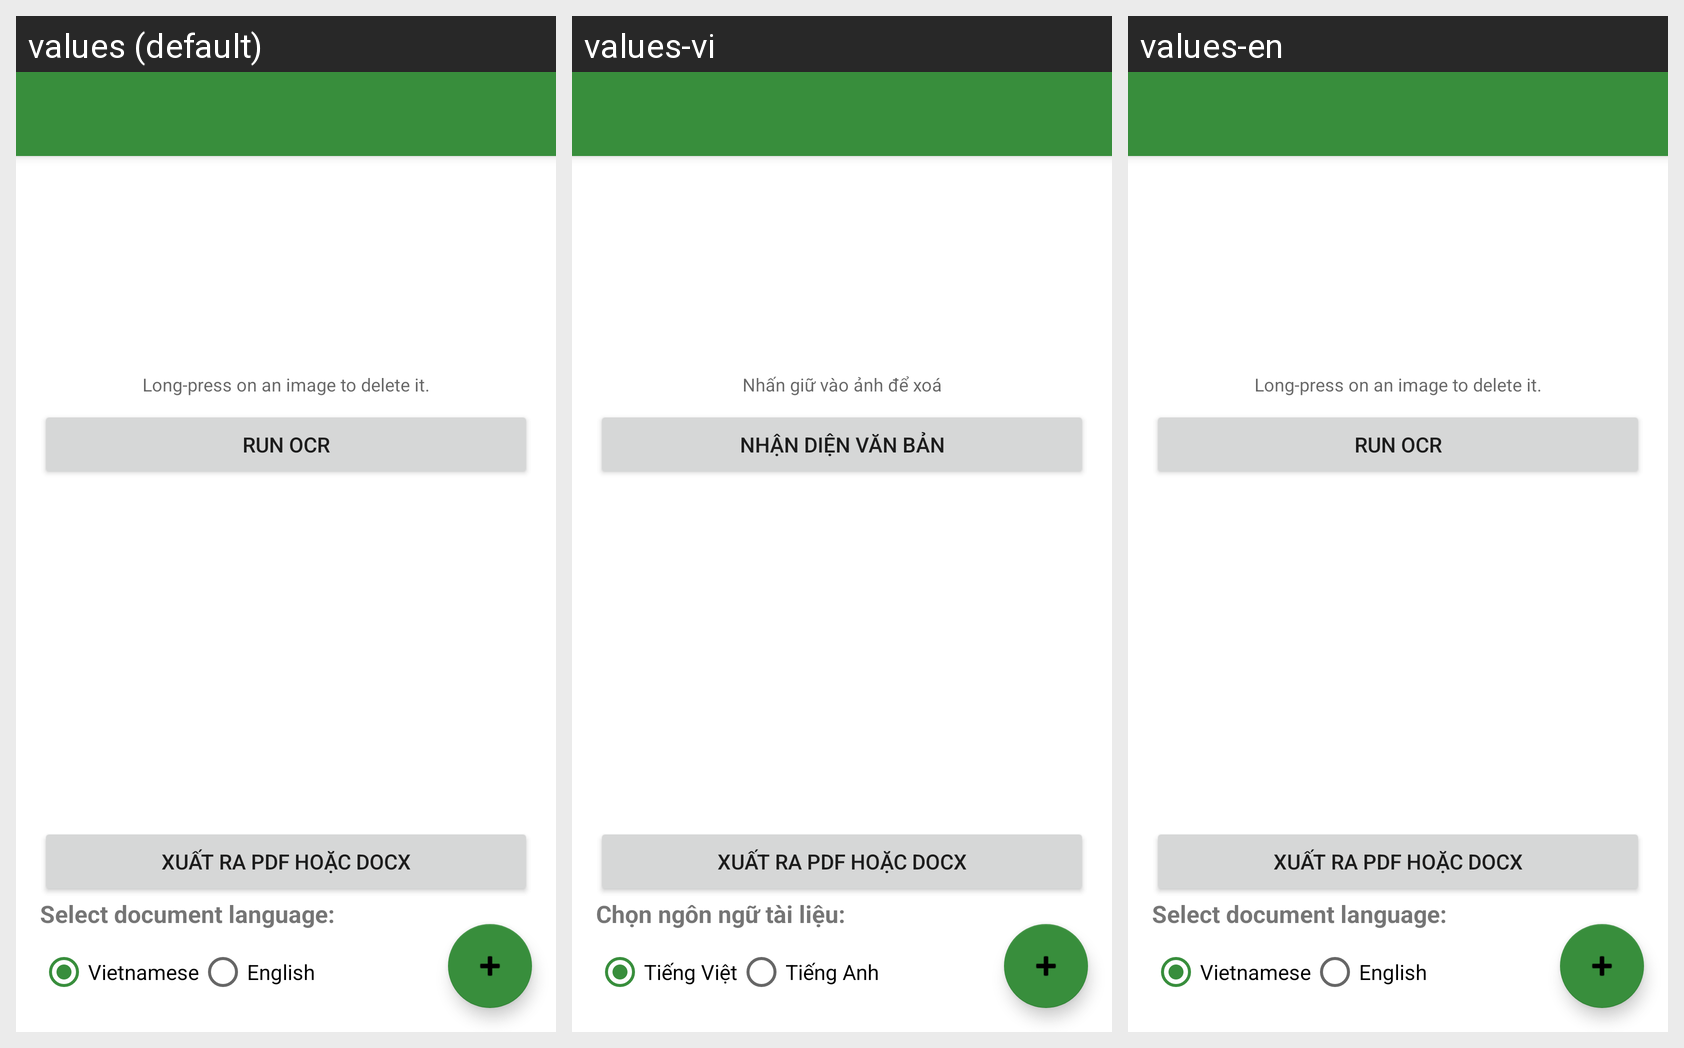

For this localized Android screen grid, give each drawn string resource with its value in every locale shown.
Android screen res/layout/activity_main.xml rendered under 3 locales, left to right: values (default), values-vi, values-en. Device: Nexus 5 (rendered at 1080×1920; each locale shown at half size, 540×960, under a caption strip naming it); theme Theme.MyOCR.
Strings drawn on this screen, with the default value and each locale's value (text and hints the layout hard-codes, and strings that could not be matched under every locale, appear in the picture but are not listed):

long_press_to_delete
  values: Long-press on an image to delete it.
  values-vi: Nhấn giữ vào ảnh để xoá
  values-en: Long-press on an image to delete it.

run_ocr
  values: Run OCR
  values-vi: Nhận diện văn bản
  values-en: Run OCR

select_document_language
  values: Select document language:
  values-vi: Chọn ngôn ngữ tài liệu:
  values-en: Select document language:

vietnamese
  values: Vietnamese
  values-vi: Tiếng Việt
  values-en: Vietnamese

english
  values: English
  values-vi: Tiếng Anh
  values-en: English
